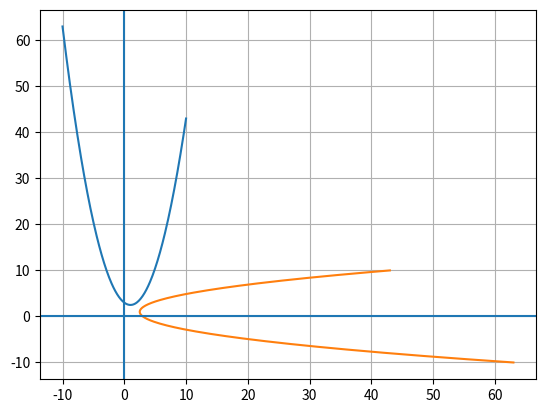

Source code (Python):
import numpy as np
import matplotlib.pyplot as plt


def f(x):
    return (1 / 2) * x ** 2 - x + 3


xx = np.linspace(-10, 10, 200)

yy = f(xx)

plt.plot(xx, yy)  # plotter funksjonen f(x)
plt.plot(yy, xx)  # Plotter den omvendte funksjonen til f(x), ved å bruke y verdi som input og x verdi som output.
plt.axhline(y=0)
plt.axvline(x=0)
plt.grid()

